Image classification data set "public_dataset" (Teaun9/Computer-Vision on GitHub). Class labels (5): crazing, inclusion, pitted surface, rolled-in scale, scratches.

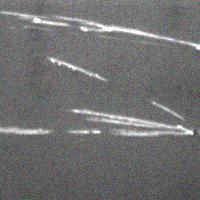
Label: scratches

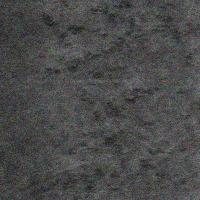
Label: rolled-in scale

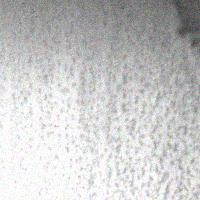
Label: pitted surface

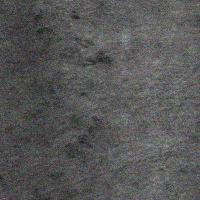
Label: rolled-in scale

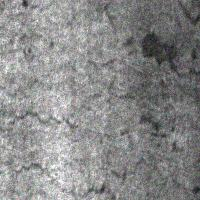
Label: crazing

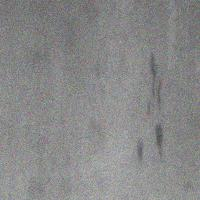
Label: inclusion
